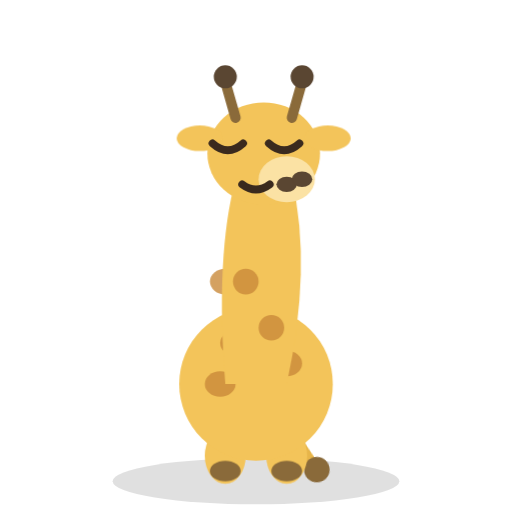
t = 0.00 s
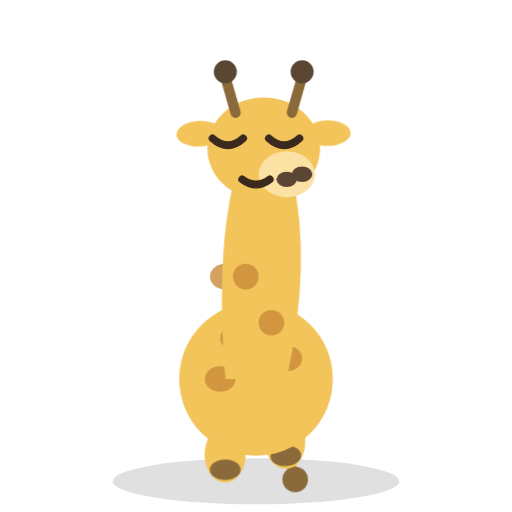
t = 0.95 s
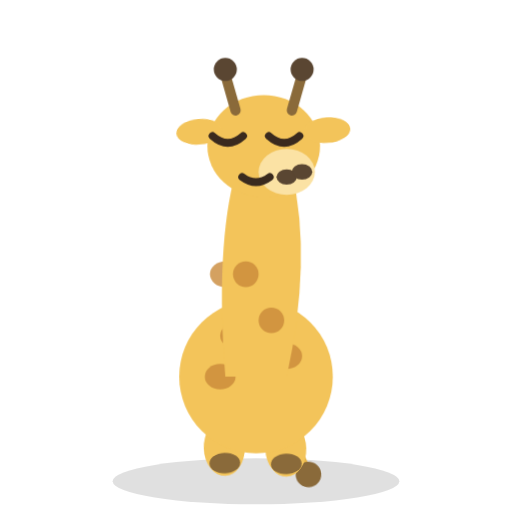
t = 1.81 s
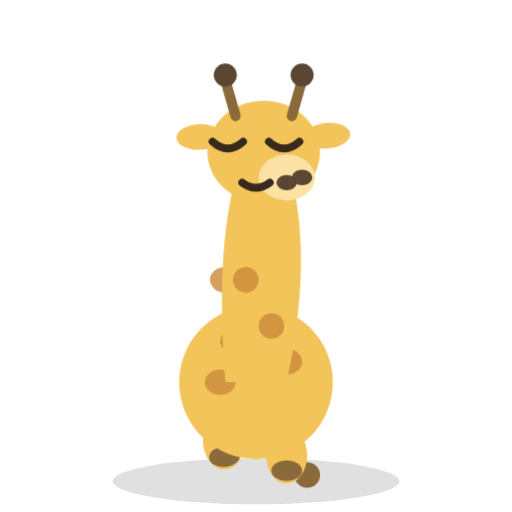
t = 2.67 s
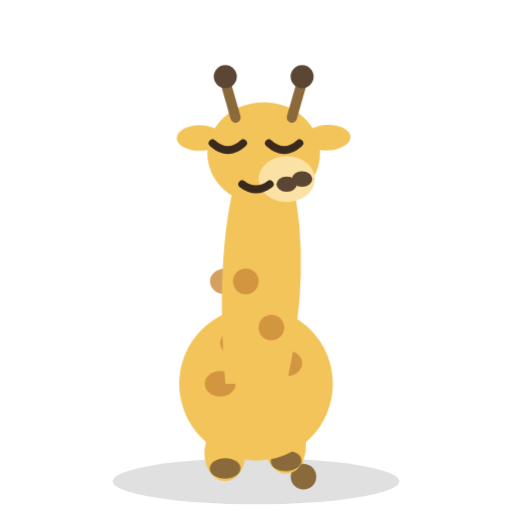
t = 3.39 s
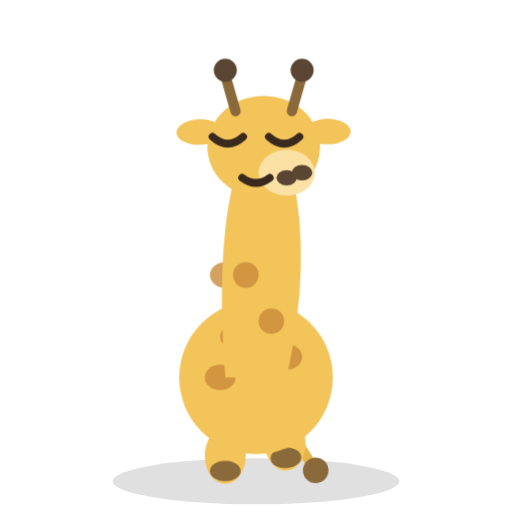
t = 4.38 s

The animated SVG that drew these frames (rendered in a browser with its animation timeline set to each time). Animation: 7 CSS @keyframes rules; one cycle of 5.20 s, repeats indefinitely.

<svg xmlns="http://www.w3.org/2000/svg" viewBox="0 0 200 200" role="img" aria-label="Georgie the giraffe looking relaxed">
  <style>
    .bob   { animation: a-bob 3.2s ease-in-out infinite; transform-box: fill-box; transform-origin: center bottom; }
    .eye   { animation: a-blink 4.6s infinite; transform-box: fill-box; transform-origin: center; }
    .tail  { animation: a-wag 1.5s ease-in-out infinite; }
    .footL { animation: a-step 1.1s ease-in-out infinite; transform-box: fill-box; transform-origin: center bottom; }
    .footR { animation: a-step 1.1s ease-in-out infinite .55s; transform-box: fill-box; transform-origin: center bottom; }
    .ear   { animation: a-ear 3.6s ease-in-out infinite; }
    .spark { animation: a-twinkle 1.4s ease-in-out infinite; transform-box: fill-box; transform-origin: center; }
    .tear  { animation: a-drop 2.8s ease-in infinite; transform-box: fill-box; transform-origin: center; }

    @keyframes a-bob  { 0%,100% { transform: translateY(0); } 50% { transform: translateY(-3px); } }
    @keyframes a-blink{ 0%,93%,100% { transform: scaleY(1); } 96.5% { transform: scaleY(0.08); } }
    @keyframes a-wag  { 0%,100% { transform: rotate(-11deg); } 50% { transform: rotate(11deg); } }
    @keyframes a-step { 0%,100% { transform: translateY(0); } 30% { transform: translateY(-6px) rotate(-4deg); } }
    @keyframes a-ear  { 0%,100% { transform: rotate(0deg); } 50% { transform: rotate(-5deg); } }
    @keyframes a-twinkle { 0%,100% { opacity: .25; transform: scale(.6); } 50% { opacity: 1; transform: scale(1.1); } }
    @keyframes a-drop { 0% { transform: translateY(0); opacity: 0; } 15% { opacity: 1; } 100% { transform: translateY(16px); opacity: 0; } }

    @media (prefers-reduced-motion: reduce) {
      .bob,.eye,.tail,.footL,.footR,.ear,.spark,.tear { animation: none !important; }
    }
  </style>
  <ellipse cx="100" cy="188" rx="56" ry="9" fill="#000" opacity="0.12"/>
  
    <g class="tail" style="transform-box:view-box;transform-origin:108px 160px"><path d="M108 160 L118 184" stroke="#e7b54a" stroke-width="4" stroke-linecap="round" fill="none" /><circle cx="119" cy="186" r="5" fill="#8a6a3a" /></g>
    <g class="footL"><ellipse cx="88" cy="178" rx="8" ry="11" fill="#f3c45a" /><ellipse cx="88" cy="184" rx="6" ry="4" fill="#8a6a3a" /></g>
    <g class="footR"><ellipse cx="112" cy="178" rx="8" ry="11" fill="#f3c45a" /><ellipse cx="112" cy="184" rx="6" ry="4" fill="#8a6a3a" /></g>
    <g class="bob">
      <ellipse cx="100" cy="150" rx="30" ry="30" fill="#f3c45a" />
      <ellipse cx="88" cy="110" rx="6" ry="5" fill="#c98a3a" opacity="0.8"/><ellipse cx="108" cy="120" rx="6" ry="5" fill="#c98a3a" opacity="0.8"/><ellipse cx="92" cy="134" rx="6" ry="5" fill="#c98a3a" opacity="0.8"/><ellipse cx="112" cy="142" rx="6" ry="5" fill="#c98a3a" opacity="0.8"/><ellipse cx="86" cy="150" rx="6" ry="5" fill="#c98a3a" opacity="0.8"/>
      <!-- long neck -->
      <path d="M88 150 Q84 100 92 70 L114 70 Q122 104 112 150 Z" fill="#f3c45a" />
      <ellipse cx="96" cy="110" rx="5" ry="5" fill="#c98a3a" opacity="0.8"/><ellipse cx="106" cy="128" rx="5" ry="5" fill="#c98a3a" opacity="0.8"/>
      <!-- head -->
      <ellipse cx="103" cy="60" rx="22" ry="20" fill="#f3c45a" />
      <ellipse cx="112" cy="70" rx="11" ry="9" fill="#fbe2a4" />
      <path d="M92 46 L88 32" stroke="#8a6a3a" stroke-width="4" stroke-linecap="round" fill="none" /><circle cx="88" cy="30" r="4.5" fill="#5a4632" />
      <path d="M114 46 L118 32" stroke="#8a6a3a" stroke-width="4" stroke-linecap="round" fill="none" /><circle cx="118" cy="30" r="4.5" fill="#5a4632" />
      <g class="ear" style="transform-box:view-box;transform-origin:82px 56px"><ellipse cx="78" cy="54" rx="9" ry="5" fill="#f3c45a" /></g>
      <g class="ear" style="transform-box:view-box;transform-origin:124px 56px;animation-delay:.6s"><ellipse cx="128" cy="54" rx="9" ry="5" fill="#f3c45a" /></g>
      <ellipse cx="112" cy="72" rx="4" ry="3" fill="#5a4632" /><ellipse cx="118" cy="70" rx="4" ry="3" fill="#5a4632" />
      <path d="M83 56 Q89 61.4 95 56" stroke="#3a2a1e" stroke-width="3" fill="none" stroke-linecap="round"/><path d="M105 56 Q111 61.4 117 56" stroke="#3a2a1e" stroke-width="3" fill="none" stroke-linecap="round"/><path d="M94.6 72 Q100 76.05 105.4 72" stroke="#3a2a1e" stroke-width="3" fill="none" stroke-linecap="round"/>
    </g>
</svg>
